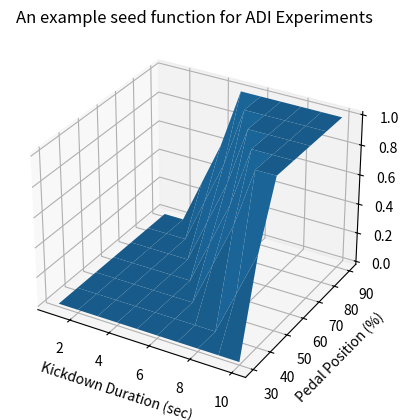

Write Python code to recreate this figure.
import numpy as np
import matplotlib.pyplot as plt
from mpl_toolkits.mplot3d import axes3d

IS_Speed = np.linspace(0., 70.0, 71*2)


duration = np.arange(1, 11, 1) # np.array([1., 2., 3., 4., 5., 6., 7., 8., 9., 10.0])
accelerationrequest = np.arange(30, 100, 10) # np.array([30., 40., 50., 60., 70., 80., 90.])

                # 1sec 2sec 3sec 4sec 5sec 6sec 7sec 8sec 9sec 10sec lange Beschleunigung (kann auch in Stücken akkumuliert sein)
d = np.array([  [ 0.0, 0.0, 0.0, 0.0, 0.0, 0.0, 0.0, 0.0, 0.0, 0.0],    # <30% Kickdown (Parken und normale Fahrt)
                [ 0.0, 0.0, 0.0, 0.0, 0.0, 0.0, 0.0, 0.0, 0.3, 0.6],    #  40% Kickdown (schneller Beschleunigen / Eile)
                [ 0.0, 0.0, 0.0, 0.0, 0.0, 0.0, 0.3, 0.6, 1.0, 1.0],    #  50% Kickdown
                [ 0.0, 0.0, 0.0, 0.0, 0.0, 0.3, 0.6, 1.0, 1.0, 1.0],    #  60% Kickdown
                [ 0.0, 0.0, 0.0, 0.0, 0.3, 0.6, 1.0, 1.0, 1.0, 1.0],    #  70% Kickdown
                [ 0.0, 0.0, 0.0, 0.3, 0.6, 1.0, 1.0, 1.0, 1.0, 1.0],    #  80% Kickdown
                [ 0.0, 0.0, 0.3, 0.6, 1.0, 1.0, 1.0, 1.0, 1.0, 1.0] ] ) # >90% Kickdown


# 3d yüzey için örnek veri hazırlama
# x = np.arange(-5, 5, 0.25)
# y = np.arange(-5, 5, 0.25)
# x, y = np.meshgrid(x, y)
# r = np.sqrt(x**2, y**2)

duration, accelerationrequest = np.meshgrid(duration, accelerationrequest)
ax = plt.subplot(111, projection='3d')
ax.plot_surface(duration, accelerationrequest, d, linewidth=0.1)

plt.xlabel('Kickdown Duration (sec)')
plt.ylabel('Pedal Position (%)')
#plt.zlabel('Drosselstaerke (%)')
plt.title('An example seed function for ADI Experiments')

plt.show()

# accumulation von dauer x beschleunigung in der letzten 10 sekunden
# beim bremsen reset von accumulator

# for speedindex in np.linspace(0,70,71):
#     for accelerationindex in np.linspace(0, 3, 71):
#         A[] = speedindex
